Run: headless pygame with SDL's dummy video driver; simulated clock (each Clock.tick advances the game by its frame time, no real sleeping); random seed 0; keys injected as events and as key.get_pressed() state; mouse plan: one left click at the window centre at the start of phase 2, then a move to the lower-right quarter at the start of phase 3.
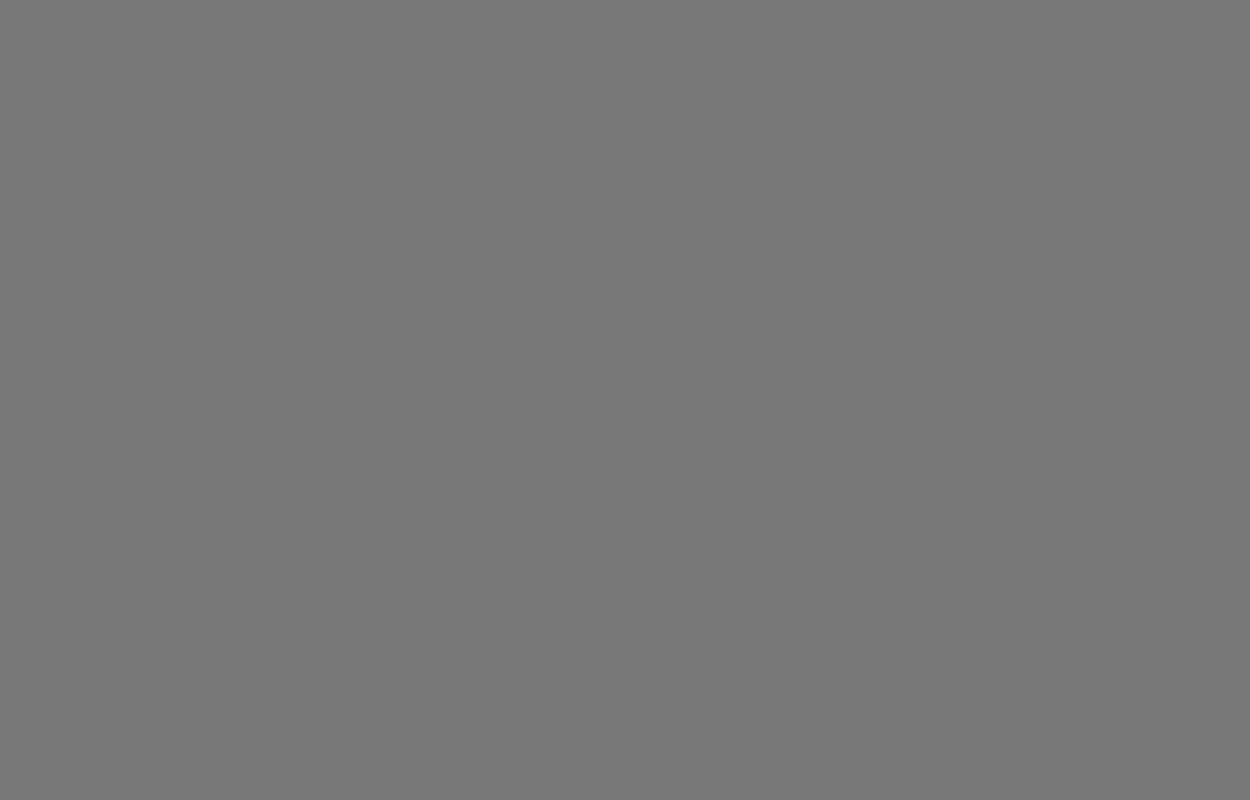
Frame 1 of 4 · flips 1–60 · no input
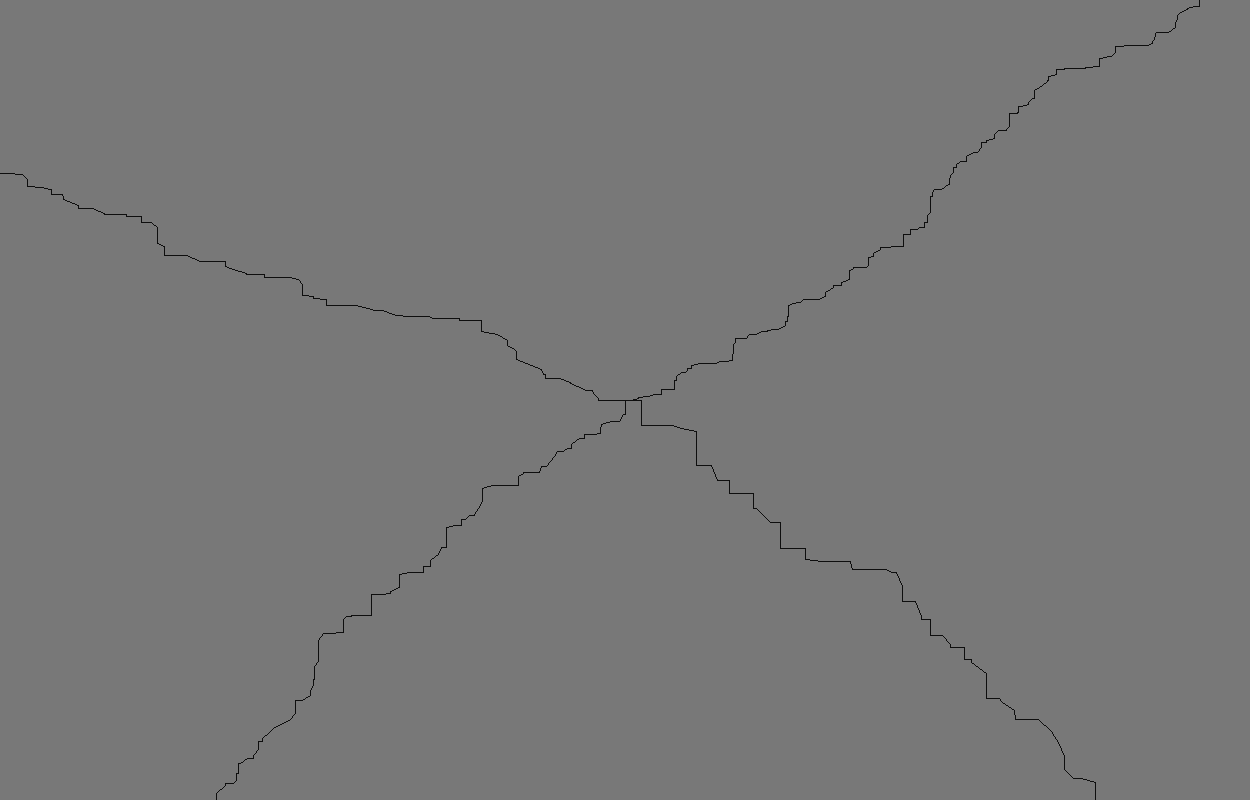
Frame 2 of 4 · flips 61–180 · clicked the window centre · tapped SPACE, RETURN · held RIGHT (→), D
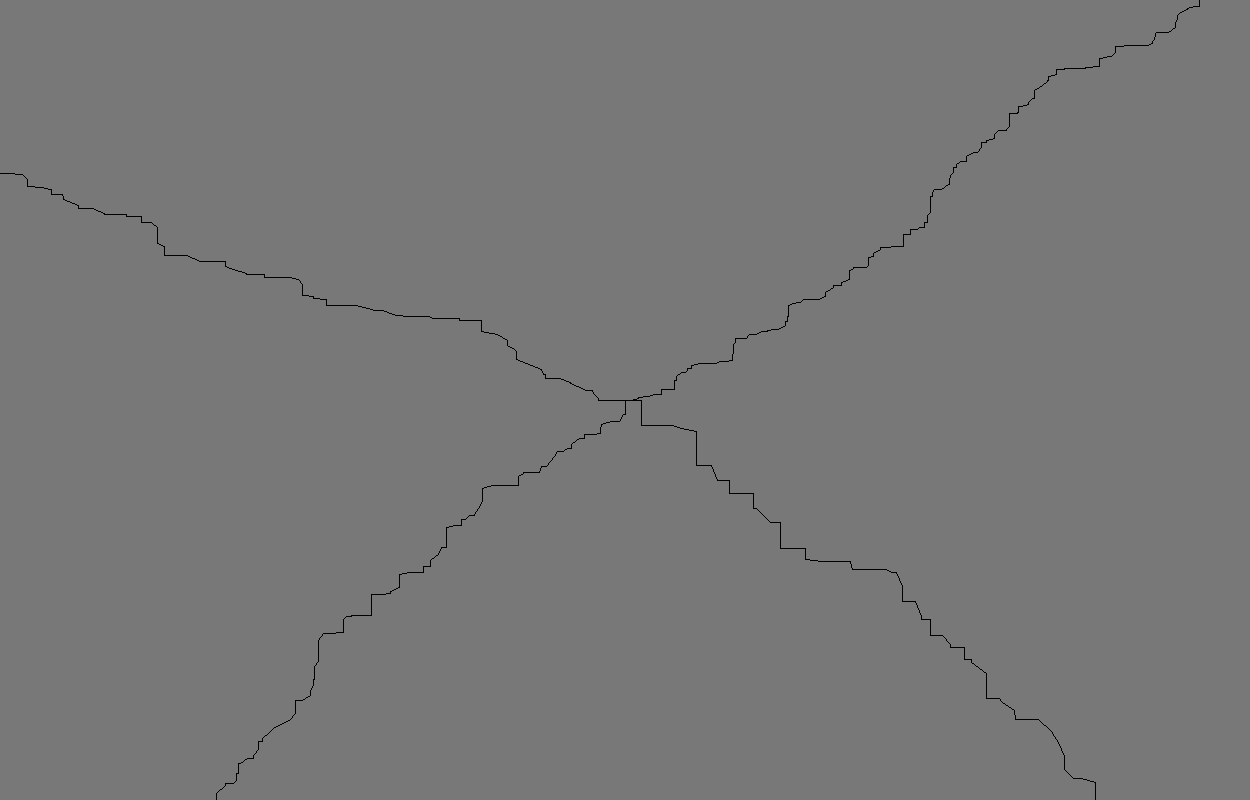
Frame 3 of 4 · flips 181–300 · moved the mouse to the lower-right quarter · held DOWN (↓), S
Frame 4 of 4 · flips 301–420 · held LEFT (←), A, UP (↑), W · screen unchanged from frame 3, image omitted

The pygame program that drew these frames:

import random
import pygame

pygame.init()
size = width, height = 1250, 800
all_sprites = pygame.sprite.Group()


class Fracture(pygame.sprite.Sprite):
    def __init__(self, pos, *group):
        super().__init__(*group)
        self.image = pygame.transform.scale(pygame.Surface([0, 0], pygame.SRCALPHA), (width, height))
        self.rect = self.image.get_rect()
        self.pos = pos
        self.color = (254, 254, 254)
        self.coords = []
        for i, j in ((1 * random.random(), 1 * random.random()),
                     (1 * random.random(), -1 * random.random()),
                     (-1 * random.random(), 1 * random.random()),
                     (-1 * random.random(), -1 * random.random())):
            start_x, start_y = self.pos
            while 0 < start_x < width and 0 < start_y < height:
                next_x, next_y = random.randint(1, 20) * i * random.randint(0, 1), random.randint(1, 20) * j * random.randint(0, 1)
                self.coords.append(((start_x, start_y), (start_x + next_x, start_y + next_y)))
                start_x, start_y = start_x + next_x, start_y + next_y

    def update(self, *args):
        if self.color[0] > 0 and self.color[1] > 0 and self.color[2] > 0:
            self.color = tuple(map(lambda x: x - 2, self.color))
        for coord in self.coords:
            pygame.draw.line(self.image, self.color, *coord)


if __name__ == "__main__":
    screen = pygame.display.set_mode(size)
    clock = pygame.time.Clock()
    running = True
    while running:
        for event in pygame.event.get():
            if event.type == pygame.QUIT:
                running = False
            if event.type == pygame.MOUSEBUTTONDOWN:
                Fracture(pygame.mouse.get_pos(), all_sprites)
        screen.fill((120, 120, 120))
        all_sprites.update()
        all_sprites.draw(screen)
        pygame.display.flip()
        clock.tick(50)
    pygame.quit()
